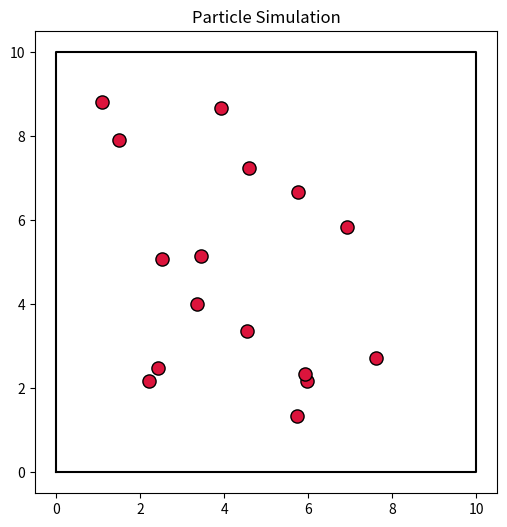

This figure's Python source:
import numpy as np
import matplotlib.pyplot as plt
from matplotlib.animation import FuncAnimation

# Simulation parameters
N = 16          # number of particles
L = 10.0        # box side length
dt = 0.01       # time step
rc = 2.0        # cutoff radius
k = 15.0        # spring constant
r0 = 0.8        # rest length

# Initial conditions
np.random.seed(42)
pos = np.random.uniform(1.0, L - 1.0, size=(N, 2))
vel = np.random.uniform(-4.0, 4.0, size=(N, 2))
mass = np.ones(N)

def pairwise_distances(pos, rc):
    d = pos[:, None, :] - pos[None, :, :]
    dist = np.sqrt(np.sum(d**2, axis=-1))
    neighbors = (dist > 0) & (dist <= rc)
    np.fill_diagonal(neighbors, False)
    return d, dist, neighbors

def pair_forces(pos, rc, k, r0):
    d, dist, neighbors = pairwise_distances(pos, rc)
    u = d / (dist[:, :, None] + 1e-12)
    fmag = -k * (dist - r0) * neighbors
    return np.sum(fmag[:, :, None] * u, axis=1)

def walls_reflect(pos, vel, L):
    for dim in range(2):
        hit_low = pos[:, dim] < 0
        hit_high = pos[:, dim] > L
        vel[hit_low, dim] *= -1
        pos[hit_low, dim] = 0.0
        vel[hit_high, dim] *= -1
        pos[hit_high, dim] = L
    return pos, vel

def kinetic_energy(vel, mass):
    return 0.5 * np.sum(mass[:, None] * vel**2)

def potential_energy(pos, rc, k, r0):
    _, dist, neighbors = pairwise_distances(pos, rc)
    upper = np.triu(neighbors, k=1)
    return 0.5 * k * np.sum((dist[upper] - r0)**2)

def step(pos, vel, mass, dt, L):
    # Velocity Verlet (smooth update)
    F = pair_forces(pos, rc, k, r0)
    vel += 0.5 * (F / mass[:, None]) * dt
    pos += vel * dt
    pos, vel = walls_reflect(pos, vel, L)
    F_new = pair_forces(pos, rc, k, r0)
    vel += 0.5 * (F_new / mass[:, None]) * dt
    return pos, vel

# --- Task 1 Numerical Checks ---
d, dist, neighbors = pairwise_distances(pos, rc)
F = pair_forces(pos, rc, k, r0)
KE = kinetic_energy(vel, mass)
PE = potential_energy(pos, rc, k, r0)

print("--- Task 1 Numerical Checks ---")
print("Distance matrix symmetric:", np.allclose(dist, dist.T))
print("Diagonal distances zero:  ", np.allclose(np.diag(dist), 0))
print("Any self-neighbors:       ", np.any(np.diag(neighbors)))
print("Net internal force norm:  ", np.linalg.norm(np.sum(F, axis=0)))
print(f"Energy: K = {KE:.2f}, U = {PE:.2f}, Total E = {KE + PE:.2f}")

# --- Task 2 Matplotlib Animation ---
fig, ax = plt.subplots(figsize=(6, 6))
ax.set_xlim(-0.5, L + 0.5)
ax.set_ylim(-0.5, L + 0.5)
ax.set_aspect('equal')
ax.set_title("Particle Simulation")
ax.plot([0, L, L, 0, 0], [0, 0, L, L, 0], 'k-', lw=1.5)  # Box outline

scatter = ax.scatter(pos[:, 0], pos[:, 1], c='crimson', s=90, edgecolors='k')

def update(frame):
    global pos, vel
    pos, vel = step(pos, vel, mass, dt, L)
    scatter.set_offsets(pos)
    return scatter,

anim = FuncAnimation(fig, update, frames=600, interval=20, blit=True)

if __name__ == "__main__":
    plt.show()
